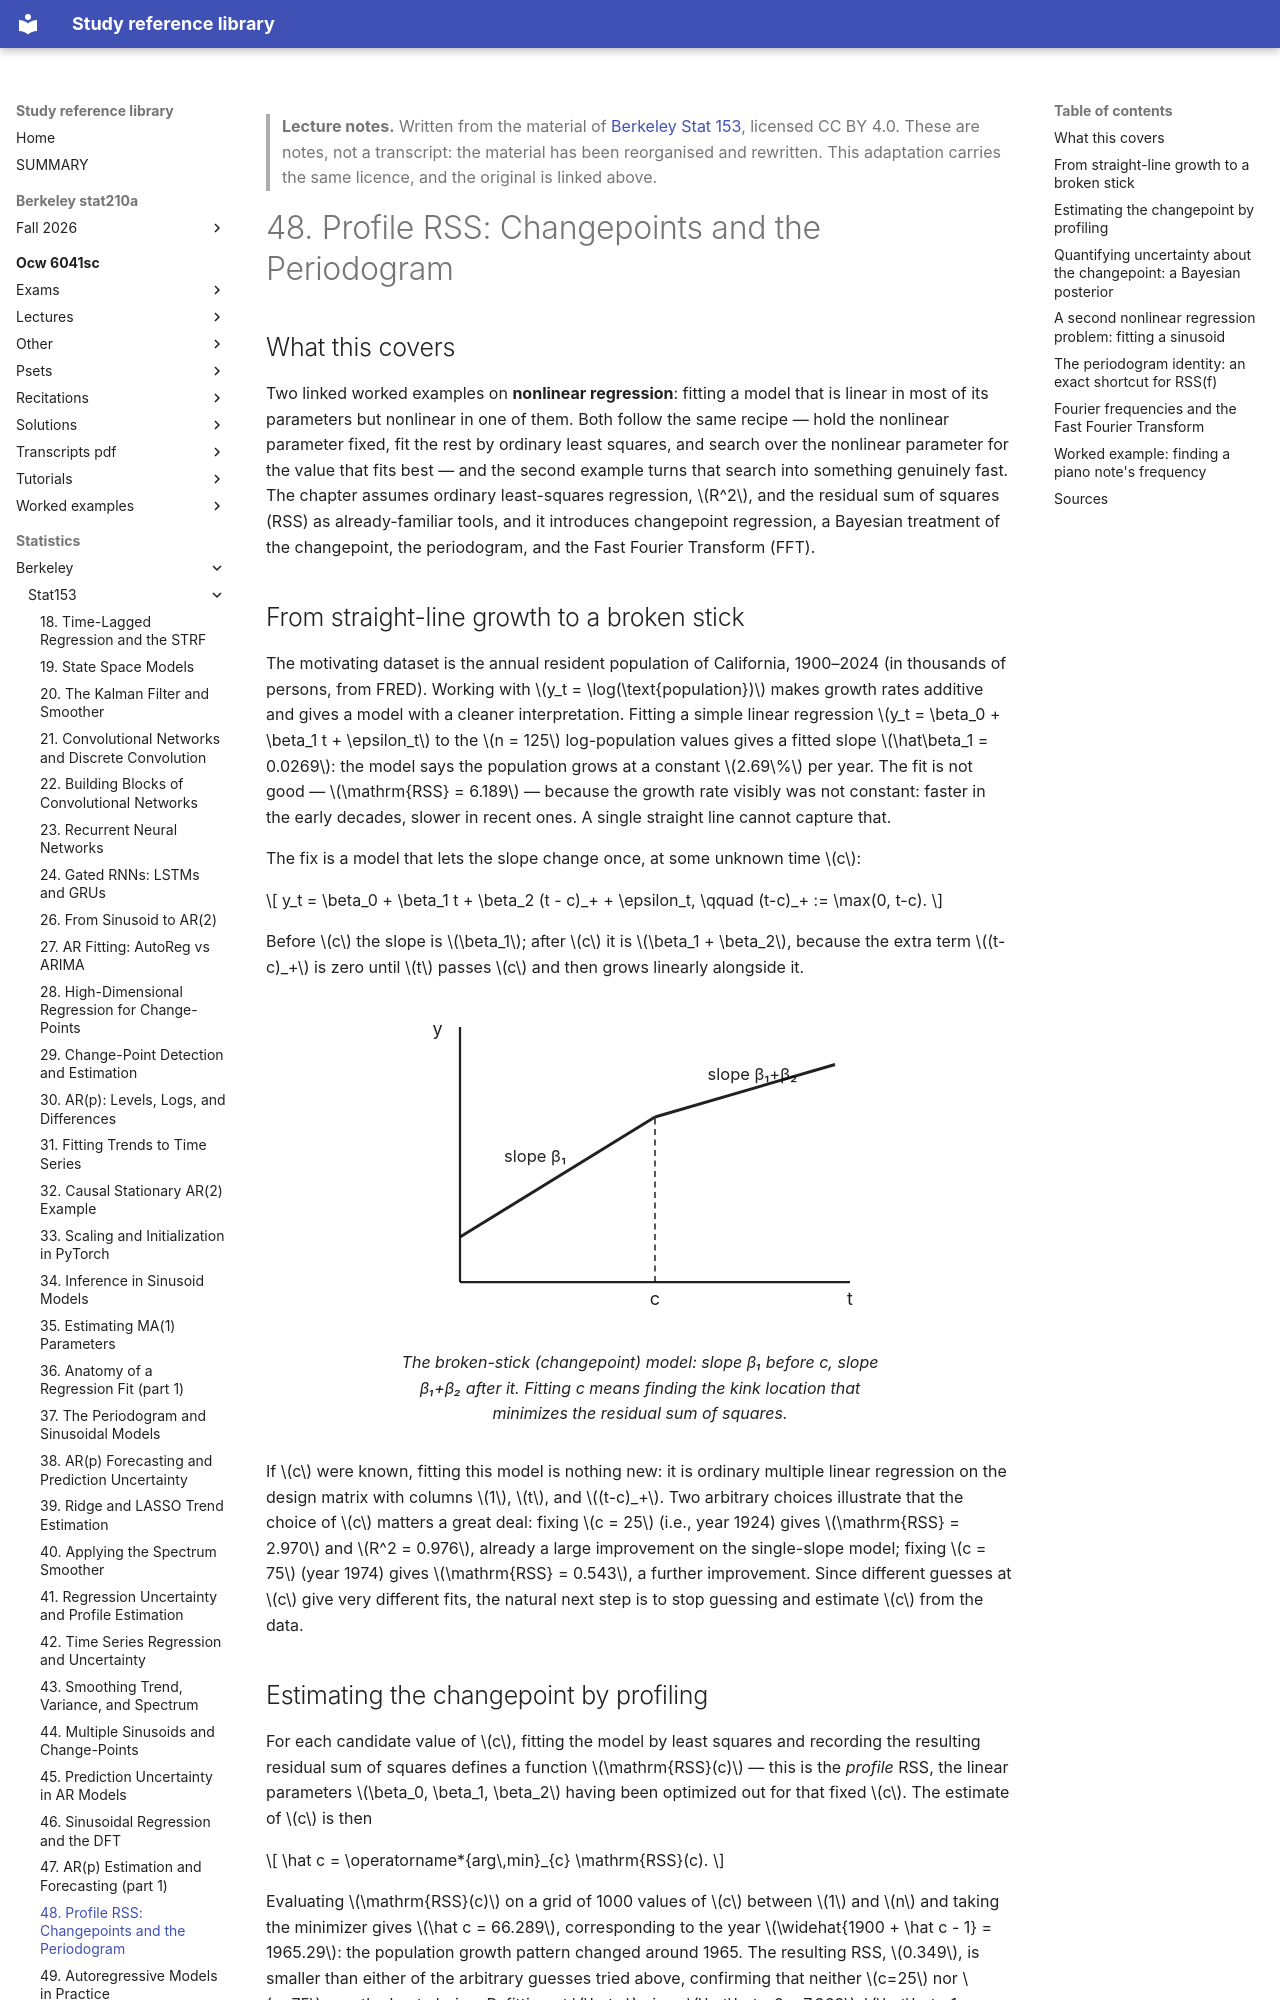

repository: Claptar/knowledge-base-library · page: statistics/berkeley/stat153/48-profile-rss-changepoints-and-the-periodogram/index.html · generator: mkdocs

---
title: "48. Profile RSS: Changepoints and the Periodogram"
course: "Berkeley Stat 153"
chapter: 48
source: "https://github.com/berkeley-stat153"
licence: "CC BY 4.0"
written: "2026-09-20"
---

> **Lecture notes.** Written from the material of [Berkeley Stat 153](https://github.com/berkeley-stat153), licensed CC BY 4.0. These are notes, not a transcript: the material has been reorganised and rewritten. This adaptation carries the same licence, and the original is linked above.

# 48. Profile RSS: Changepoints and the Periodogram

## What this covers

Two linked worked examples on **nonlinear regression**: fitting a model that is linear in most of
its parameters but nonlinear in one of them. Both follow the same recipe — hold the nonlinear
parameter fixed, fit the rest by ordinary least squares, and search over the nonlinear parameter for
the value that fits best — and the second example turns that search into something genuinely fast.
The chapter assumes ordinary least-squares regression, $R^2$, and the residual sum of squares (RSS)
as already-familiar tools, and it introduces changepoint regression, a Bayesian treatment of the
changepoint, the periodogram, and the Fast Fourier Transform (FFT).

## From straight-line growth to a broken stick

The motivating dataset is the annual resident population of California, 1900–2024 (in thousands of
persons, from FRED). Working with $y_t = \log(\text{population})$ makes growth rates additive and
gives a model with a cleaner interpretation. Fitting a simple linear regression $y_t = \beta_0 +
\beta_1 t + \epsilon_t$ to the $n = 125$ log-population values gives a fitted slope
$\hat\beta_1 = 0.0269$: the model says the population grows at a constant $2.69\%$ per year. The fit
is not good — $\mathrm{RSS} = 6.189$ — because the growth rate visibly was not constant: faster in
the early decades, slower in recent ones. A single straight line cannot capture that.

The fix is a model that lets the slope change once, at some unknown time $c$:

$$
y_t = \beta_0 + \beta_1 t + \beta_2 (t - c)_+ + \epsilon_t, \qquad (t-c)_+ := \max(0, t-c).
$$

Before $c$ the slope is $\beta_1$; after $c$ it is $\beta_1 + \beta_2$, because the extra term
$(t-c)_+$ is zero until $t$ passes $c$ and then grows linearly alongside it.

<figure>
<svg viewBox="0 0 320 220" role="img" aria-label="A broken-stick function with a single change of slope at t = c">
  <line x1="40" y1="190" x2="300" y2="190" stroke="currentColor" stroke-width="1.5"/>
  <line x1="40" y1="190" x2="40" y2="20" stroke="currentColor" stroke-width="1.5"/>
  <line x1="40" y1="160" x2="170" y2="80" stroke="currentColor" stroke-width="2"/>
  <line x1="170" y1="80" x2="290" y2="45" stroke="currentColor" stroke-width="2"/>
  <line x1="170" y1="190" x2="170" y2="80" stroke="currentColor" stroke-width="1" stroke-dasharray="4 3"/>
  <text x="170" y="205" text-anchor="middle" font-size="12" fill="currentColor">c</text>
  <text x="300" y="205" text-anchor="middle" font-size="12" fill="currentColor">t</text>
  <text x="25" y="25" text-anchor="middle" font-size="12" fill="currentColor">y</text>
  <text x="90" y="110" text-anchor="middle" font-size="11" fill="currentColor">slope &#946;&#8321;</text>
  <text x="235" y="55" text-anchor="middle" font-size="11" fill="currentColor">slope &#946;&#8321;+&#946;&#8322;</text>
</svg>
<figcaption>The broken-stick (changepoint) model: slope β₁ before c, slope β₁+β₂ after it. Fitting c
means finding the kink location that minimizes the residual sum of squares.</figcaption>
</figure>

If $c$ were known, fitting this model is nothing new: it is ordinary multiple linear regression on
the design matrix with columns $1$, $t$, and $(t-c)_+$. Two arbitrary choices illustrate that the
choice of $c$ matters a great deal: fixing $c = 25$ (i.e., year 1924) gives $\mathrm{RSS} = 2.970$
and $R^2 = 0.976$, already a large improvement on the single-slope model; fixing $c = 75$ (year
1974) gives $\mathrm{RSS} = 0.543$, a further improvement. Since different guesses at $c$ give very
different fits, the natural next step is to stop guessing and estimate $c$ from the data.
